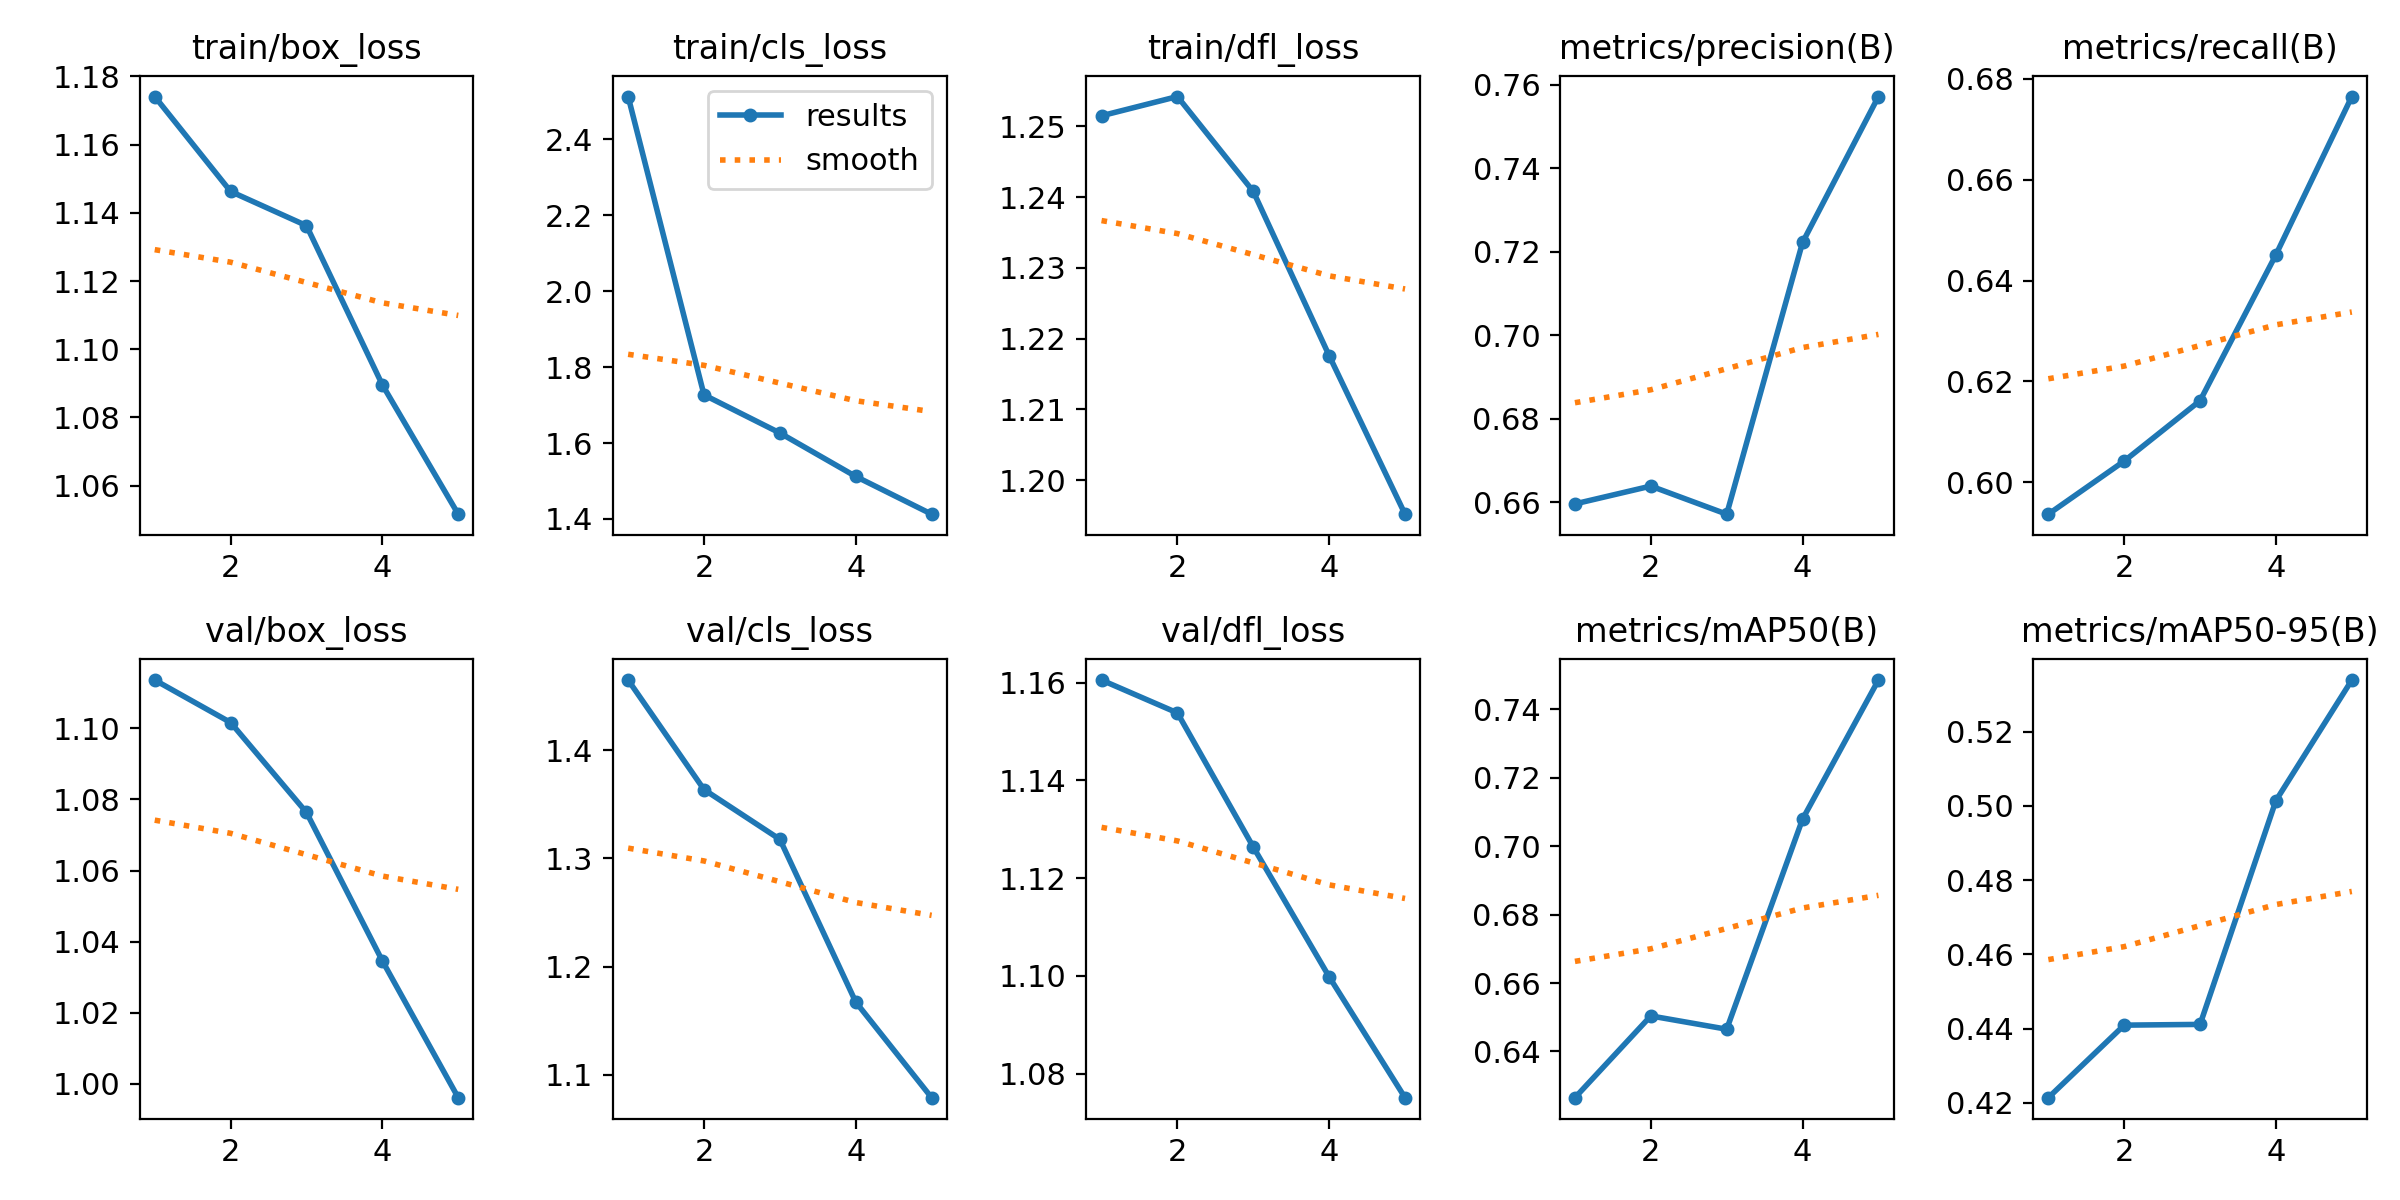

Source data for this figure (header and first rows):
epoch, time, train/box_loss, train/cls_loss, train/dfl_loss, metrics/precision(B), metrics/recall(B), metrics/mAP50(B), metrics/mAP50-95(B), val/box_loss, val/cls_loss, val/dfl_loss, lr/pg0, lr/pg1, lr/pg2
1, 502.3, 1.174, 2.513, 1.251, 0.6596, 0.5937, 0.6265, 0.4214, 1.114, 1.465, 1.161, 0.0001389, 0.0001389, 0.0001389
2, 986.5, 1.146, 1.727, 1.254, 0.6639, 0.6042, 0.6504, 0.4409, 1.102, 1.364, 1.154, 0.0002228, 0.0002228, 0.0002228
3, 1467, 1.136, 1.627, 1.241, 0.6571, 0.6162, 0.6465, 0.4411, 1.076, 1.318, 1.126, 0.0002518, 0.0002518, 0.0002518
4, 1946, 1.09, 1.512, 1.218, 0.7222, 0.6451, 0.7079, 0.5014, 1.035, 1.167, 1.1, 0.0001693, 0.0001693, 0.0001693
5, 2835, 1.052, 1.413, 1.195, 0.7572, 0.6764, 0.7485, 0.5339, 0.9961, 1.079, 1.075, 8.6736e-05, 8.6736e-05, 8.6736e-05
